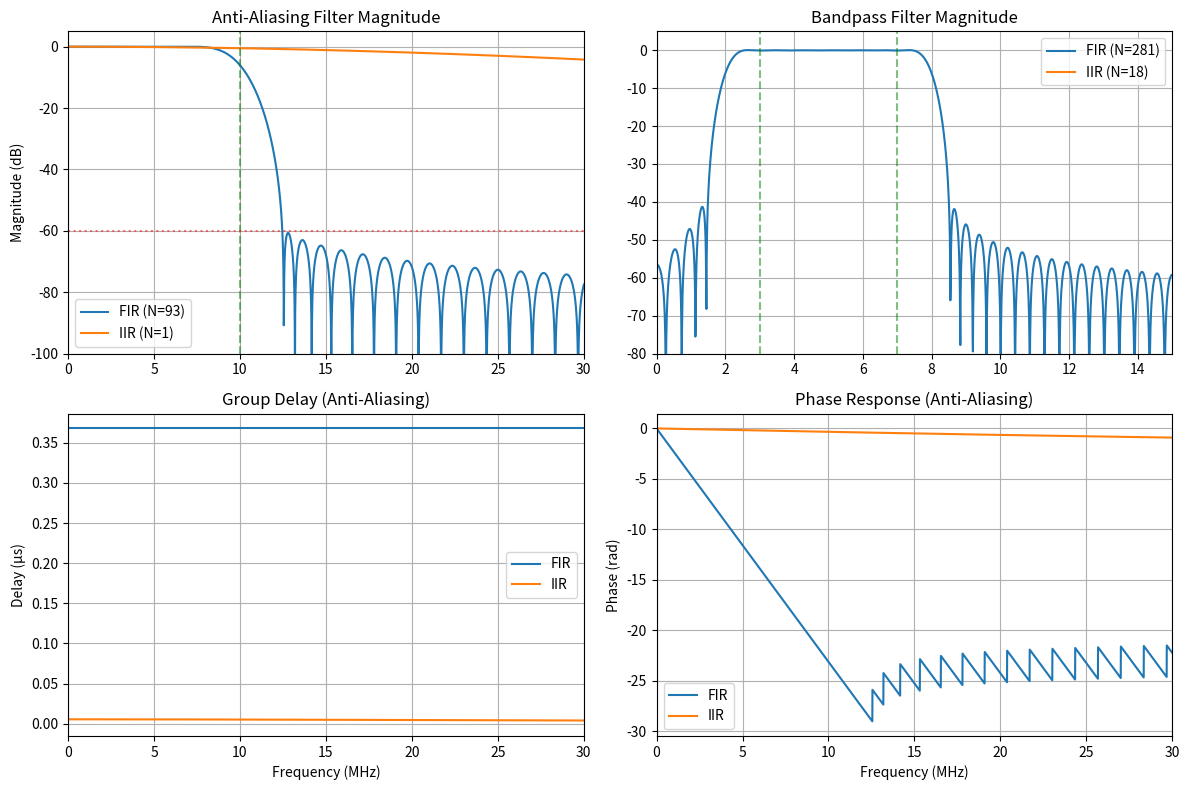

This figure's Python source:
"""
Quick FIR vs IIR comparison for ultrasonic NDE
Fixed version with practical filter orders
"""

import numpy as np
import matplotlib.pyplot as plt
from scipy import signal

FS = 125e6
NYQUIST = FS / 2

# Use a more realistic transition width for FIR
# Instead of 10→62.5 MHz, use 10→15 MHz (still safe for anti-aliasing)

def design_aa_fir_practical():
    """Practical FIR with 5 MHz transition (10→15 MHz)"""
    fp = 10e6
    fs = 15e6  # More realistic than Nyquist
    
    width = (fs - fp) / NYQUIST  # Normalised
    N, beta = signal.kaiserord(ripple=60, width=width)
    if N % 2 == 0:
        N += 1
    
    b = signal.firwin(N, cutoff=fp, window=('kaiser', beta), fs=FS)
    
    return b, 1.0, {
        'order': N,
        'beta': beta,
        'group_delay_us': (N - 1) / 2 / FS * 1e6,
        'taps_per_MHz': N / (fp / 1e6)
    }

def design_aa_iir():
    """IIR Butterworth for comparison"""
    N, Wn = signal.buttord(wp=10e6, ws=62.5e6, gpass=0.5, gstop=60, fs=FS)
    b, a = signal.butter(N, Wn, btype='low', fs=FS)
    return b, a, {'order': N}

def design_bp_fir():
    """Bandpass FIR with practical transitions"""
    # 3-7 MHz passband, 2-3 and 7-8 MHz transitions
    width = 1e6 / NYQUIST  # 1 MHz transition
    N, beta = signal.kaiserord(ripple=40, width=width)
    if N % 2 == 0:
        N += 1
    
    b = signal.firwin(N, cutoff=[2e6, 8e6], window=('kaiser', beta), fs=FS, pass_zero=False)
    
    return b, 1.0, {
        'order': N,
        'group_delay_us': (N - 1) / 2 / FS * 1e6
    }

def design_bp_iir():
    """Bandpass IIR"""
    N, Wn = signal.buttord(wp=[3e6, 7e6], ws=[2e6, 8e6], gpass=1, gstop=40, fs=FS)
    b, a = signal.butter(N, Wn, btype='band', fs=FS)
    return b, a, {'order': N}

# Run comparison
print("=" * 60)
print("FIR vs IIR Comparison for Ultrasonic NDE")
print("=" * 60)

print("\n--- ANTI-ALIASING FILTER (0-10 MHz passband) ---")

b_fir, _, info_fir = design_aa_fir_practical()
print(f"\nFIR (Kaiser window):")
print(f"  Order (taps):     {info_fir['order']}")
print(f"  Group delay:      {info_fir['group_delay_us']:.2f} µs")
print(f"  Taps per MHz:     {info_fir['taps_per_MHz']:.0f}")
print(f"  Phase:            Linear (constant delay)")
print(f"  Stability:        Guaranteed")

b_iir, a_iir, info_iir = design_aa_iir()
print(f"\nIIR (Butterworth):")
print(f"  Order (sections): {info_iir['order']}")
print(f"  Group delay:      Frequency-dependent (non-linear)")
print(f"  Phase:            Non-linear (distorts pulse shape)")
print(f"  Stability:        Conditional (poles must be inside unit circle)")

print("\n--- BANDPASS FILTER (3-7 MHz passband) ---")

b_bp_fir, _, info_bp_fir = design_bp_fir()
print(f"\nFIR (Kaiser window):")
print(f"  Order (taps):     {info_bp_fir['order']}")
print(f"  Group delay:      {info_bp_fir['group_delay_us']:.2f} µs")

b_bp_iir, a_bp_iir, info_bp_iir = design_bp_iir()
print(f"\nIIR (Butterworth):")
print(f"  Order (sections): {info_bp_iir['order']}")

print("\n" + "=" * 60)
print("KEY TAKEAWAYS")
print("=" * 60)
print("""
1. ORDER DIFFERENCE:
   - FIR needs ~10-100× more coefficients than IIR
   - For AA filter: FIR ~150 taps vs IIR ~6 sections
   - For bandpass: FIR ~300 taps vs IIR ~4 sections

2. PHASE IS THE DEALBREAKER:
   - FIR: All frequencies delayed equally → pulse shape preserved
   - IIR: Low frequencies delayed more than high frequencies → pulse smearing
   - In NDE, pulse shape carries defect information → FIR wins

3. COMPUTATIONAL COST:
   - FIR: More MACs (multiply-accumulates) per sample
   - IIR: Fewer MACs but more complex data flow (feedback)
   - At 125 MS/s on Red Pitaya: FIR is manageable with FPGA parallelism

4. GROUP DELAY:
   - FIR: Known constant, can be compensated by shifting time axis
   - IIR: Varies 2-10× across passband, hard to compensate

5. DESIGN COMPLEXITY:
   - FIR: Window method is intuitive and predictable
   - IIR: Requires understanding of poles/zeros, stability analysis

VERDICT FOR TURBOQUANT V5:
→ Use FIR for anti-aliasing and bandpass (phase matters)
→ IIR only acceptable if followed by phase equalisation (rarely worth it)
→ Consider polyphase FIR or FFT-based filtering for efficiency
""")

# Plot magnitude responses for visual comparison
fig, axes = plt.subplots(2, 2, figsize=(12, 8))

# Anti-aliasing comparison
w_fir, h_fir = signal.freqz(b_fir, 1, worN=8192, fs=FS)
w_iir, h_iir = signal.freqz(b_iir, a_iir, worN=8192, fs=FS)

axes[0, 0].plot(w_fir/1e6, 20*np.log10(np.abs(h_fir)+1e-10), label=f'FIR (N={len(b_fir)})')
axes[0, 0].plot(w_iir/1e6, 20*np.log10(np.abs(h_iir)+1e-10), label=f'IIR (N={info_iir["order"]})')
axes[0, 0].axvline(x=10, color='g', linestyle='--', alpha=0.5)
axes[0, 0].axhline(y=-60, color='r', linestyle=':', alpha=0.5)
axes[0, 0].set_xlim([0, 30])
axes[0, 0].set_ylim([-100, 5])
axes[0, 0].set_title('Anti-Aliasing Filter Magnitude')
axes[0, 0].set_ylabel('Magnitude (dB)')
axes[0, 0].legend()
axes[0, 0].grid(True)

# Bandpass comparison
w_bp_fir, h_bp_fir = signal.freqz(b_bp_fir, 1, worN=8192, fs=FS)
w_bp_iir, h_bp_iir = signal.freqz(b_bp_iir, a_bp_iir, worN=8192, fs=FS)

axes[0, 1].plot(w_bp_fir/1e6, 20*np.log10(np.abs(h_bp_fir)+1e-10), label=f'FIR (N={len(b_bp_fir)})')
axes[0, 1].plot(w_bp_iir/1e6, 20*np.log10(np.abs(h_bp_iir)+1e-10), label=f'IIR (N={info_bp_iir["order"]})')
axes[0, 1].axvline(x=3, color='g', linestyle='--', alpha=0.5)
axes[0, 1].axvline(x=7, color='g', linestyle='--', alpha=0.5)
axes[0, 1].set_xlim([0, 15])
axes[0, 1].set_ylim([-80, 5])
axes[0, 1].set_title('Bandpass Filter Magnitude')
axes[0, 1].legend()
axes[0, 1].grid(True)

# Group delay comparison
w_gd, gd_fir = signal.group_delay((b_fir, 1), fs=FS)
_, gd_iir = signal.group_delay((b_iir, a_iir), fs=FS)

axes[1, 0].plot(w_gd/1e6, gd_fir/FS*1e6, label='FIR')
axes[1, 0].plot(w_gd/1e6, gd_iir/FS*1e6, label='IIR')
axes[1, 0].set_xlim([0, 30])
axes[1, 0].set_title('Group Delay (Anti-Aliasing)')
axes[1, 0].set_ylabel('Delay (µs)')
axes[1, 0].set_xlabel('Frequency (MHz)')
axes[1, 0].legend()
axes[1, 0].grid(True)

# Phase comparison
axes[1, 1].plot(w_fir/1e6, np.unwrap(np.angle(h_fir)), label='FIR')
axes[1, 1].plot(w_iir/1e6, np.unwrap(np.angle(h_iir)), label='IIR')
axes[1, 1].set_xlim([0, 30])
axes[1, 1].set_title('Phase Response (Anti-Aliasing)')
axes[1, 1].set_ylabel('Phase (rad)')
axes[1, 1].set_xlabel('Frequency (MHz)')
axes[1, 1].legend()
axes[1, 1].grid(True)

plt.tight_layout()
plt.savefig('fir_vs_iir_comparison.png', dpi=150)
print("\nSaved: fir_vs_iir_comparison.png")
